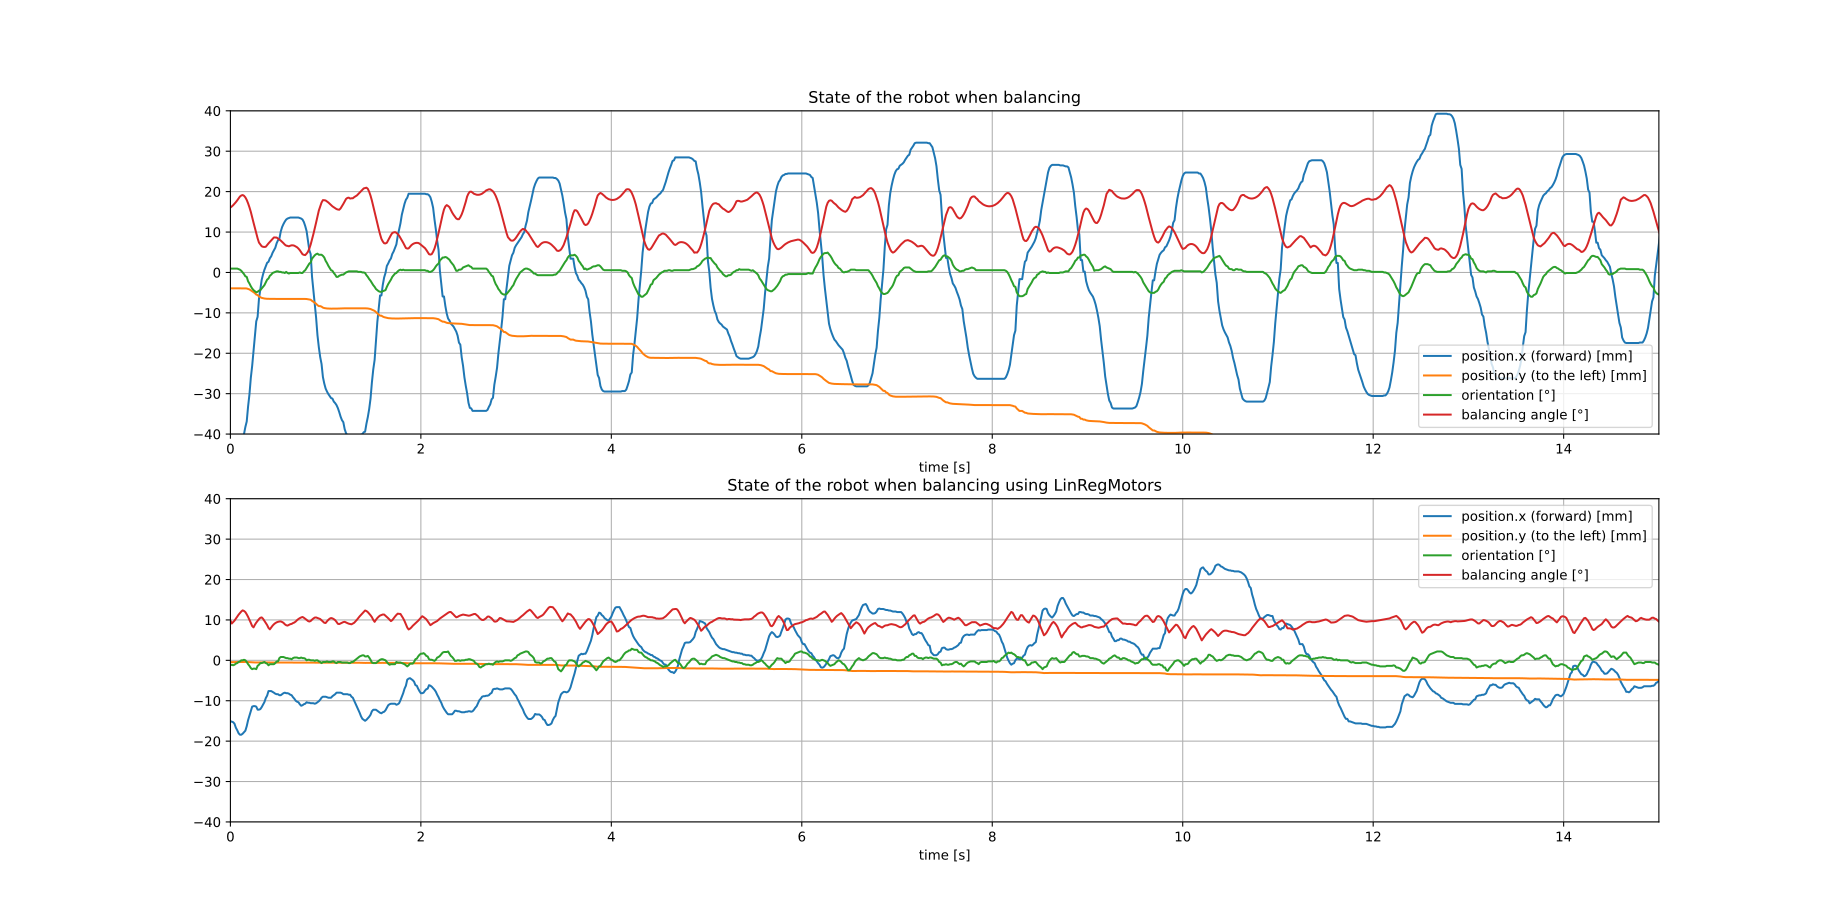

Data behind this chart, as committed beside it:
phase, x, y, theta, angle, dE.I
0, 0.0, 0.0, 0.0, 89.55, 0
0, 0.0, 0.0, 0.0, 89.55, 0
0, 0.0, 0.0, 0.0, 89.55, 0
0, 0.0, 0.0, 0.0, 89.55, 0
0, 0.0, 0.0, 0.0, 89.55, 0
0, 0.0, 0.0, 0.0, 89.55, 0
0, 0.0, 0.0, 0.0, 89.55, 0
0, 0.0, 0.0, 0.0, 89.55, 0
0, 0.0, 0.0, 0.0, 89.55, 0
0, 0.0, 0.0, 0.0, 89.55, 0
0, 0.0, 0.0, 0.0, 89.55, 0
0, 0.0, 0.0, 0.0, 89.55, 0
0, 0.0, 0.0, 0.0, 89.56, 0
0, 0.0, 0.0, 0.0, 89.56, 0
0, 0.0, 0.0, 0.0, 89.56, 0
0, 0.0, 0.0, 0.0, 89.56, 0
0, 0.0, 0.0, 0.0, 89.56, 0
0, 0.0, 0.0, 0.0, 89.56, 0
0, 0.0, 0.0, 0.0, 89.56, 0
0, 0.0, 0.0, 0.0, 89.56, 0
0, 0.0, 0.0, 0.0, 89.56, 0
0, 0.0, 0.0, 0.0, 89.56, 0
0, 0.0, 0.0, 0.0, 89.56, 0
0, 0.0, 0.0, 0.0, 89.56, 0
0, 0.0, 0.0, 0.0, 89.56, 0
0, 0.0, 0.0, 0.0, 89.56, 0
0, 0.0, 0.0, 0.0, 89.56, 0
0, 0.0, 0.0, 0.0, 89.56, 0
0, 0.0, 0.0, 0.0, 89.56, 0
0, 0.0, 0.0, 0.0, 89.56, 0
0, 0.0, 0.0, 0.0, 89.56, 0
0, 0.0, 0.0, 0.0, 89.57, 0
0, 0.0, 0.0, 0.0, 89.57, 0
0, 0.0, 0.0, 0.0, 89.57, 0
0, 0.0, 0.0, 0.0, 89.57, 0
0, 0.0, 0.0, 0.0, 89.56, 0
0, 0.0, 0.0, 0.0, 89.56, 0
0, 0.0, 0.0, 0.0, 89.57, 0
0, 0.0, 0.0, 0.0, 89.57, 0
0, 0.0, 0.0, 0.0, 89.57, 0
0, 0.0, 0.0, 0.0, 89.57, 0
0, 0.0, 0.0, 0.0, 89.57, 0
0, 0.0, 0.0, 0.0, 89.57, 0
0, 0.0, 0.0, 0.0, 89.57, 0
0, 0.0, 0.0, 0.0, 89.57, 0
0, 0.0, 0.0, 0.0, 89.57, 0
0, 0.0, 0.0, 0.0, 89.57, 0
0, 0.0, 0.0, 0.0, 89.57, 0
0, 0.0, 0.0, 0.0, 89.57, 0
0, 0.0, 0.0, 0.0, 89.57, 0
0, 0.0, 0.0, 0.0, 89.57, 0
0, 0.0, 0.0, 0.0, 89.57, 0
0, 0.0, 0.0, 0.0, 89.57, 0
0, 0.0, 0.0, 0.0, 89.57, 0
0, 0.0, 0.0, 0.0, 89.57, 0
0, 0.0, 0.0, 0.0, 89.57, 0
0, 0.0, 0.0, 0.0, 89.57, 0
0, 0.0, 0.0, 0.0, 89.57, 0
0, 0.0, 0.0, 0.0, 89.57, 0
0, 0.0, 0.0, 0.0, 89.57, 0
... 1,509 more rows
